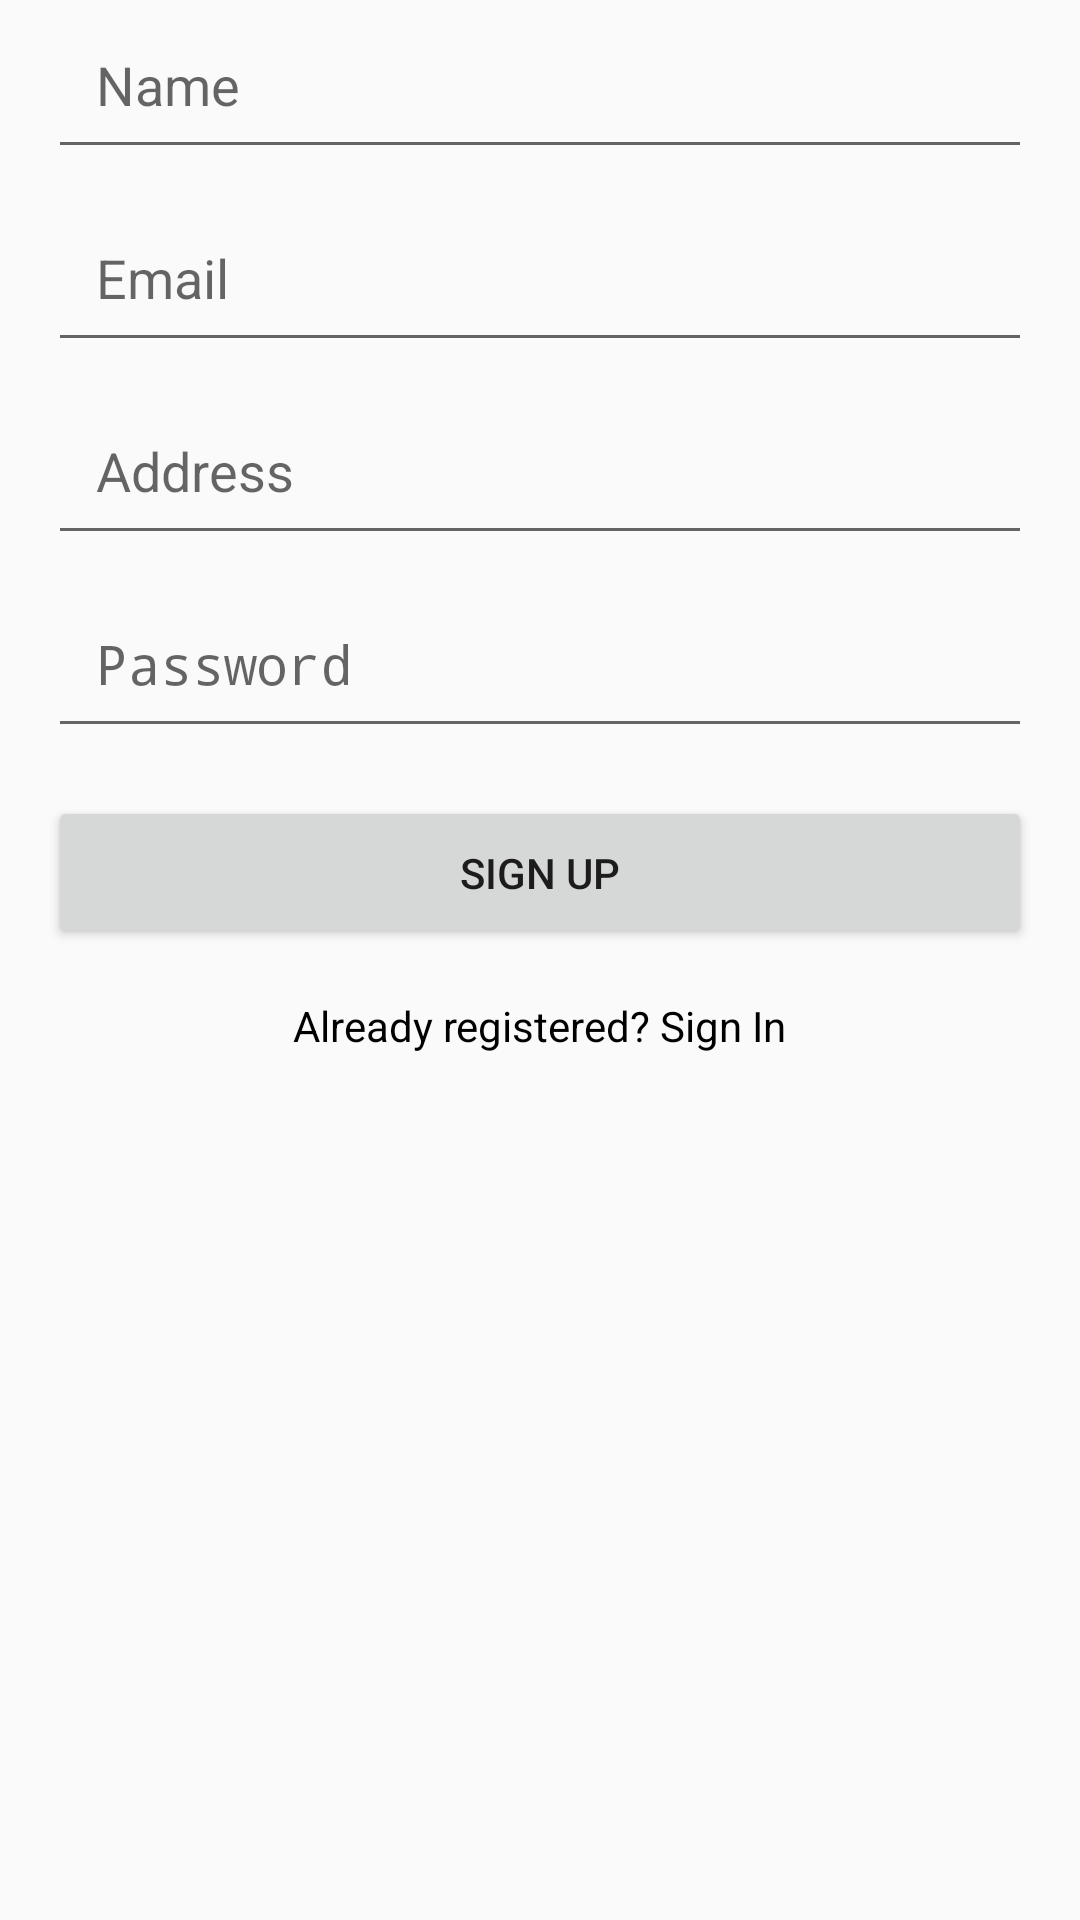

Produce the Android XML layout that renders to this screen, including the resource entries it uses.
<!-- AndroidManifest.xml: application theme Theme.MVVW_Task -->
<!-- res/layout/activity_sign_up.xml -->
<?xml version="1.0" encoding="utf-8"?>
<LinearLayout xmlns:android="http://schemas.android.com/apk/res/android"
    android:layout_width="match_parent"
    android:layout_height="match_parent"
    android:orientation="vertical">

    <EditText
        android:id="@+id/etName"
        android:layout_width="match_parent"
        android:layout_height="wrap_content"
        android:hint="Name"
        android:padding="16dp"
        android:layout_marginStart="16dp"
        android:layout_marginEnd="16dp"/>

    <EditText
        android:id="@+id/etEmail"
        android:layout_width="match_parent"
        android:layout_height="wrap_content"
        android:hint="Email"
        android:inputType="textEmailAddress"
        android:padding="16dp"
        android:layout_marginStart="16dp"
        android:layout_marginEnd="16dp"
        android:layout_marginTop="8dp"/>

    <EditText
        android:id="@+id/etAddress"
        android:layout_width="match_parent"
        android:layout_height="wrap_content"
        android:hint="Address"
        android:padding="16dp"
        android:layout_marginStart="16dp"
        android:layout_marginEnd="16dp"
        android:layout_marginTop="8dp"/>

    <EditText
        android:id="@+id/etPassword"
        android:layout_width="match_parent"
        android:layout_height="wrap_content"
        android:hint="Password"
        android:inputType="textPassword"
        android:padding="16dp"
        android:layout_marginStart="16dp"
        android:layout_marginEnd="16dp"
        android:layout_marginTop="8dp"/>

    <Button
        android:id="@+id/btnSignUp"
        android:layout_width="match_parent"
        android:layout_height="wrap_content"
        android:text="Sign Up"
        android:padding="16dp"
        android:layout_marginStart="16dp"
        android:layout_marginEnd="16dp"
        android:layout_marginTop="16dp"/>

    <TextView
        android:id="@+id/tvSignIn"
        android:layout_width="wrap_content"
        android:layout_height="wrap_content"
        android:text="Already registered? Sign In"
        android:textColor="@android:color/black"
        android:layout_gravity="center"
        android:layout_marginTop="16dp"
        android:clickable="true"
        android:focusable="true"/>

</LinearLayout>
<!-- resources referenced by this layout -->
<resources>
  <style name="Theme.MVVW_Task" parent="android:Theme.Material.Light.NoActionBar" />
</resources>
